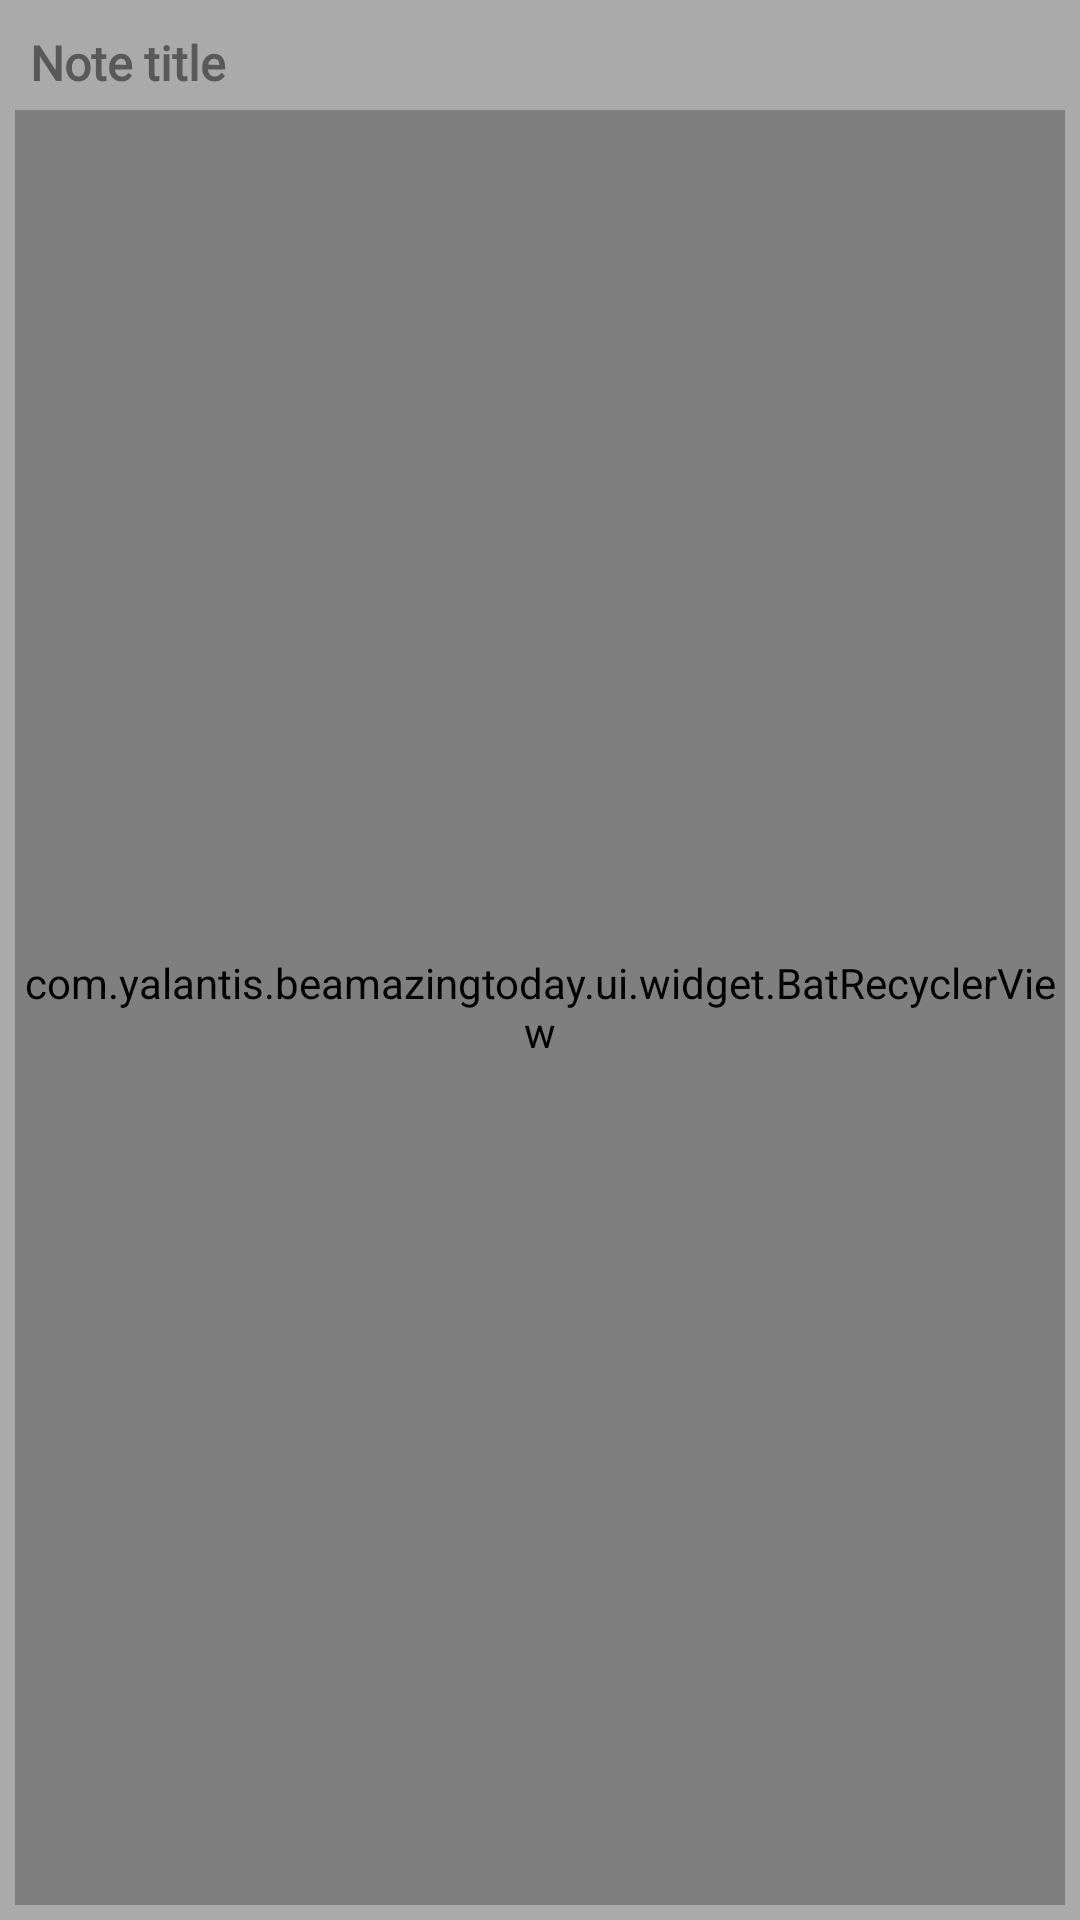

Layout XML and referenced resources for this Android screen:
<!-- AndroidManifest.xml: application theme AppTheme -->
<!-- res/layout/fragment_todo.xml -->
<?xml version="1.0" encoding="utf-8"?>
<LinearLayout xmlns:android="http://schemas.android.com/apk/res/android"
xmlns:app="http://schemas.android.com/apk/res-auto"
android:layout_width="match_parent"
android:layout_height="match_parent"
android:background="?attr/colorToDoNoteBackground"
android:orientation="vertical"
android:padding="5dp">

<EditText
    android:id="@+id/et_note_title"
    android:layout_width="match_parent"
    android:layout_height="wrap_content"
    android:background="@android:color/transparent"
    android:hint="@string/hint_note_title"
    android:padding="5dp"
    android:textColor="?attr/titleColor"
    android:fontFamily="@font/poppins_semibold"
    android:textColorHint="?attr/contentColor"
    android:textSize="@dimen/noteTitleText"
    android:textStyle="bold" />
<com.yalantis.beamazingtoday.ui.widget.BatRecyclerView
    android:id="@+id/bat_recycler_view"
    android:layout_width="match_parent"
    android:layout_height="match_parent"
    android:layout_gravity="center_horizontal"
    app:add_button_color="@drawable/selector_button_add"
    app:hint="Add new Item"
    app:radio_button_res="@drawable/selector_radio_button" />

</LinearLayout>
<!-- resources referenced by this layout -->
<resources>
  <dimen name="noteTitleText">16sp</dimen>
  <string name="hint_note_title">Note title</string>
  <style name="AppTheme" parent="Theme.AppCompat.Light.DarkActionBar">
      
      <item name="colorPrimary">@color/colorPrimary</item>
      <item name="colorPrimaryDark">@color/colorPrimaryDark</item>
      <item name="colorAccent">@color/colorAccent</item>
      <item name="bottomSheetDialogTheme">@style/AppBottomSheetDialogTheme</item>
      <item name="backgroundColor">#FFFFFF</item>
      <item name="cardBackColor">#ffffff</item>
      <item name="titleColor">#000000</item>
      <item name="contentColor">@color/darkestGray</item>
      <item name="navHeaderColor">@color/colorAccentLight</item>
      <item name="android:textColor">#000000</item>
      <item name="android:itemBackground">#ffffff</item>
      <item name="android:textColorPrimary">#000000</item>
      <item name="android:textColorSecondary">@color/darkestGray</item>
      <item name="colorSecondary">@color/colorAccent</item>
      <item name="drawerArrowStyle">@style/DrawerArrowStyle</item>
      <item name="colorNavigationItem">@color/menu_item_color_state</item>
      <item name="colorNavigationItemSelected">#ffffff</item>
      <item name="drawableNavigationItemBackground">@drawable/menu_background_color_state</item>
      <item name="drawableFullScreenDialogNavigation">@drawable/ic_close</item>
      <item name="colorToDoNoteBackground">@android:color/darker_gray</item>
      <item name="drawableSort">@drawable/ic_list_sort</item>
    </style>
  <color name="colorPrimary">#f44336</color>
  <color name="colorPrimaryDark">#f44336</color>
  <color name="colorAccent">#ff7961</color>
  <style name="AppBottomSheetDialogTheme" parent="Theme.Design.Light.BottomSheetDialog">
      <item name="bottomSheetStyle">@style/AppModalStyle</item>
    </style>
  <color name="darkestGray">#5A5959</color>
  <color name="colorAccentLight">#FAA393</color>
  <style name="DrawerArrowStyle" parent="@style/Widget.AppCompat.DrawerArrowToggle">
      <item name="spinBars">true</item>
      <item name="color">@android:color/white</item>
    </style>
  <!-- drawable menu_background_color_state (drawable) -->
  <?xml version="1.0" encoding="utf-8"?>
  <selector xmlns:android="http://schemas.android.com/apk/res/android">
      <item
          android:drawable="@drawable/navigation_selected_background_round_padded"
          android:state_checked="true"
          />
  </selector>
  <style name="AppModalStyle" parent="Widget.Design.BottomSheet.Modal">
      <item name="android:background">@drawable/background_bottomsheet_round_corner</item>
    </style>
  <!-- drawable navigation_selected_background_round_padded (drawable) -->
  <?xml version="1.0" encoding="utf-8"?>
  <layer-list xmlns:android="http://schemas.android.com/apk/res/android">
      <item
          android:right="8dp">
          <shape android:shape="rectangle">
              <solid android:color="?attr/navHeaderColor" />
              <corners
                  android:bottomRightRadius="50dp"
                  android:topRightRadius="50dp"
                  />
          </shape>
      </item>
  </layer-list>
  <!-- drawable background_bottomsheet_round_corner (drawable) -->
  <?xml version="1.0" encoding="utf-8"?>
  <shape android:shape="rectangle"
      xmlns:android="http://schemas.android.com/apk/res/android">
      <corners
          android:topLeftRadius="@dimen/bottom_sheet_corner_radius"
          android:topRightRadius="@dimen/bottom_sheet_corner_radius" />
      <padding android:top="@dimen/bottom_sheet_top_padding" />
      <solid android:color="?attr/cardBackColor" />
  </shape>
  <dimen name="bottom_sheet_corner_radius">16dp</dimen>
  <dimen name="bottom_sheet_top_padding">8dp</dimen>
</resources>
